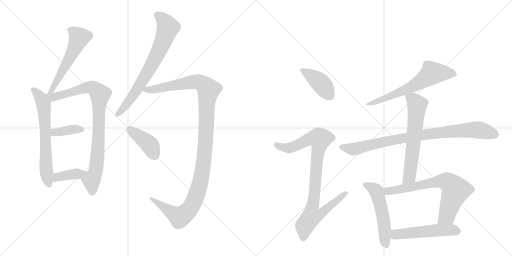
t = 0.00 s
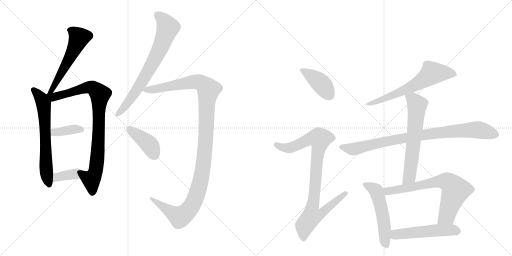
t = 2.50 s
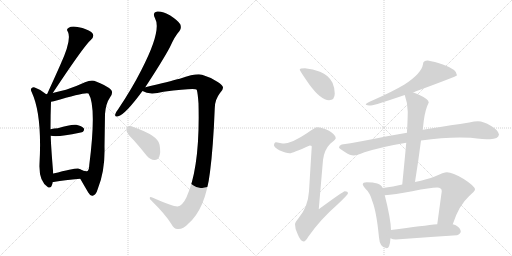
t = 4.99 s
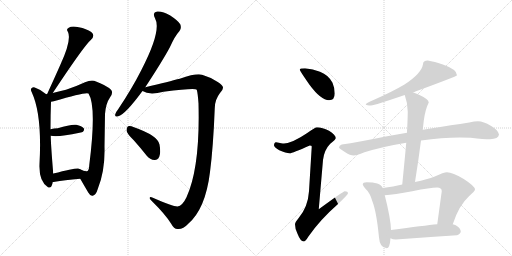
t = 7.49 s
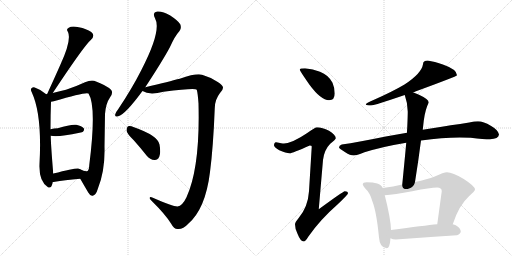
t = 9.98 s
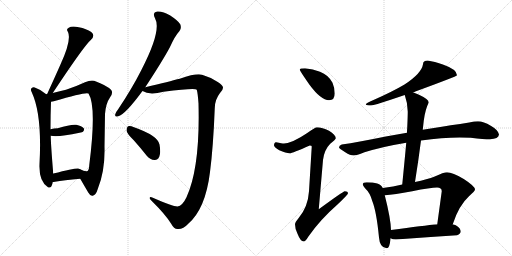
t = 12.48 s

The animated SVG that drew these frames (rendered in a browser with its animation timeline set to each time). Animation: 16 CSS @keyframes rules; one cycle of 12.48 s.

<svg version="1.1" viewBox="0 0 2048 1024" xmlns="http://www.w3.org/2000/svg">
  <g stroke="lightgray" stroke-dasharray="1,1" stroke-width="1" transform="scale(4, 4)">
    <line x1="0" y1="0" x2="256" y2="256"></line>
    <line x1="256" y1="0" x2="0" y2="256"></line>
    <line x1="128" y1="0" x2="128" y2="256"></line>
    <line x1="0" y1="128" x2="256" y2="128"></line>
    <line x1="256" y1="0" x2="512" y2="256"></line>
    <line x1="512" y1="0" x2="256" y2="256"></line>
    <line x1="384" y1="0" x2="384" y2="256"></line>
    <line x1="256" y1="128" x2="512" y2="128"></line>
  </g>
<g transform="scale(1, -1) translate(0, -850)">
   <style type="text/css">
    @keyframes keyframes0 {
      from {
       stroke: black;
       stroke-dashoffset: 557;
       stroke-width: 128;
       }
       64% {
       animation-timing-function: step-end;
       stroke: black;
       stroke-dashoffset: 0;
       stroke-width: 128;
       }
       to {
       stroke: black;
       stroke-width: 1024;
       }
       }
       #make-me-a-hanzi-animation-0 {
         animation: keyframes0 0.703288s both;
         animation-delay: 0.000000s;
         animation-timing-function: linear;
       }
    @keyframes keyframes1 {
      from {
       stroke: black;
       stroke-dashoffset: 645;
       stroke-width: 128;
       }
       68% {
       animation-timing-function: step-end;
       stroke: black;
       stroke-dashoffset: 0;
       stroke-width: 128;
       }
       to {
       stroke: black;
       stroke-width: 1024;
       }
       }
       #make-me-a-hanzi-animation-1 {
         animation: keyframes1 0.774902s both;
         animation-delay: 0.703288s;
         animation-timing-function: linear;
       }
    @keyframes keyframes2 {
      from {
       stroke: black;
       stroke-dashoffset: 882;
       stroke-width: 128;
       }
       74% {
       animation-timing-function: step-end;
       stroke: black;
       stroke-dashoffset: 0;
       stroke-width: 128;
       }
       to {
       stroke: black;
       stroke-width: 1024;
       }
       }
       #make-me-a-hanzi-animation-2 {
         animation: keyframes2 0.967773s both;
         animation-delay: 1.478190s;
         animation-timing-function: linear;
       }
    @keyframes keyframes3 {
      from {
       stroke: black;
       stroke-dashoffset: 376;
       stroke-width: 128;
       }
       55% {
       animation-timing-function: step-end;
       stroke: black;
       stroke-dashoffset: 0;
       stroke-width: 128;
       }
       to {
       stroke: black;
       stroke-width: 1024;
       }
       }
       #make-me-a-hanzi-animation-3 {
         animation: keyframes3 0.555990s both;
         animation-delay: 2.445964s;
         animation-timing-function: linear;
       }
    @keyframes keyframes4 {
      from {
       stroke: black;
       stroke-dashoffset: 374;
       stroke-width: 128;
       }
       55% {
       animation-timing-function: step-end;
       stroke: black;
       stroke-dashoffset: 0;
       stroke-width: 128;
       }
       to {
       stroke: black;
       stroke-width: 1024;
       }
       }
       #make-me-a-hanzi-animation-4 {
         animation: keyframes4 0.554362s both;
         animation-delay: 3.001953s;
         animation-timing-function: linear;
       }
    @keyframes keyframes5 {
      from {
       stroke: black;
       stroke-dashoffset: 725;
       stroke-width: 128;
       }
       70% {
       animation-timing-function: step-end;
       stroke: black;
       stroke-dashoffset: 0;
       stroke-width: 128;
       }
       to {
       stroke: black;
       stroke-width: 1024;
       }
       }
       #make-me-a-hanzi-animation-5 {
         animation: keyframes5 0.840007s both;
         animation-delay: 3.556315s;
         animation-timing-function: linear;
       }
    @keyframes keyframes6 {
      from {
       stroke: black;
       stroke-dashoffset: 1205;
       stroke-width: 128;
       }
       80% {
       animation-timing-function: step-end;
       stroke: black;
       stroke-dashoffset: 0;
       stroke-width: 128;
       }
       to {
       stroke: black;
       stroke-width: 1024;
       }
       }
       #make-me-a-hanzi-animation-6 {
         animation: keyframes6 1.230632s both;
         animation-delay: 4.396322s;
         animation-timing-function: linear;
       }
    @keyframes keyframes7 {
      from {
       stroke: black;
       stroke-dashoffset: 407;
       stroke-width: 128;
       }
       57% {
       animation-timing-function: step-end;
       stroke: black;
       stroke-dashoffset: 0;
       stroke-width: 128;
       }
       to {
       stroke: black;
       stroke-width: 1024;
       }
       }
       #make-me-a-hanzi-animation-7 {
         animation: keyframes7 0.581217s both;
         animation-delay: 5.626953s;
         animation-timing-function: linear;
       }
    @keyframes keyframes8 {
      from {
       stroke: black;
       stroke-dashoffset: 412;
       stroke-width: 128;
       }
       57% {
       animation-timing-function: step-end;
       stroke: black;
       stroke-dashoffset: 0;
       stroke-width: 128;
       }
       to {
       stroke: black;
       stroke-width: 1024;
       }
       }
       #make-me-a-hanzi-animation-8 {
         animation: keyframes8 0.585286s both;
         animation-delay: 6.208171s;
         animation-timing-function: linear;
       }
    @keyframes keyframes9 {
      from {
       stroke: black;
       stroke-dashoffset: 919;
       stroke-width: 128;
       }
       75% {
       animation-timing-function: step-end;
       stroke: black;
       stroke-dashoffset: 0;
       stroke-width: 128;
       }
       to {
       stroke: black;
       stroke-width: 1024;
       }
       }
       #make-me-a-hanzi-animation-9 {
         animation: keyframes9 0.997884s both;
         animation-delay: 6.793457s;
         animation-timing-function: linear;
       }
    @keyframes keyframes10 {
      from {
       stroke: black;
       stroke-dashoffset: 644;
       stroke-width: 128;
       }
       68% {
       animation-timing-function: step-end;
       stroke: black;
       stroke-dashoffset: 0;
       stroke-width: 128;
       }
       to {
       stroke: black;
       stroke-width: 1024;
       }
       }
       #make-me-a-hanzi-animation-10 {
         animation: keyframes10 0.774089s both;
         animation-delay: 7.791341s;
         animation-timing-function: linear;
       }
    @keyframes keyframes11 {
      from {
       stroke: black;
       stroke-dashoffset: 885;
       stroke-width: 128;
       }
       74% {
       animation-timing-function: step-end;
       stroke: black;
       stroke-dashoffset: 0;
       stroke-width: 128;
       }
       to {
       stroke: black;
       stroke-width: 1024;
       }
       }
       #make-me-a-hanzi-animation-11 {
         animation: keyframes11 0.970215s both;
         animation-delay: 8.565430s;
         animation-timing-function: linear;
       }
    @keyframes keyframes12 {
      from {
       stroke: black;
       stroke-dashoffset: 632;
       stroke-width: 128;
       }
       67% {
       animation-timing-function: step-end;
       stroke: black;
       stroke-dashoffset: 0;
       stroke-width: 128;
       }
       to {
       stroke: black;
       stroke-width: 1024;
       }
       }
       #make-me-a-hanzi-animation-12 {
         animation: keyframes12 0.764323s both;
         animation-delay: 9.535645s;
         animation-timing-function: linear;
       }
    @keyframes keyframes13 {
      from {
       stroke: black;
       stroke-dashoffset: 529;
       stroke-width: 128;
       }
       63% {
       animation-timing-function: step-end;
       stroke: black;
       stroke-dashoffset: 0;
       stroke-width: 128;
       }
       to {
       stroke: black;
       stroke-width: 1024;
       }
       }
       #make-me-a-hanzi-animation-13 {
         animation: keyframes13 0.680501s both;
         animation-delay: 10.299967s;
         animation-timing-function: linear;
       }
    @keyframes keyframes14 {
      from {
       stroke: black;
       stroke-dashoffset: 708;
       stroke-width: 128;
       }
       70% {
       animation-timing-function: step-end;
       stroke: black;
       stroke-dashoffset: 0;
       stroke-width: 128;
       }
       to {
       stroke: black;
       stroke-width: 1024;
       }
       }
       #make-me-a-hanzi-animation-14 {
         animation: keyframes14 0.826172s both;
         animation-delay: 10.980469s;
         animation-timing-function: linear;
       }
    @keyframes keyframes15 {
      from {
       stroke: black;
       stroke-dashoffset: 520;
       stroke-width: 128;
       }
       63% {
       animation-timing-function: step-end;
       stroke: black;
       stroke-dashoffset: 0;
       stroke-width: 128;
       }
       to {
       stroke: black;
       stroke-width: 1024;
       }
       }
       #make-me-a-hanzi-animation-15 {
         animation: keyframes15 0.673177s both;
         animation-delay: 11.806641s;
         animation-timing-function: linear;
       }
</style>
<path d="M 211 478 Q 337 668 364 691 Q 382 709 365 722 Q 346 735 315 741 Q 287 747 275 739 Q 263 733 272 722 Q 287 689 241 590 Q 217 536 190 477 Q 189 476 189 474 C 177 446 194 453 211 478 Z" fill="lightgray"></path> 
<path d="M 185 473 Q 163 492 139 500 Q 132 503 127 498 Q 120 494 127 481 Q 169 391 158 194 Q 155 124 192 101 Q 207 95 211 122 L 213 156 Q 203 276 203 307 L 202 333 Q 202 393 204 443 C 205 457 205 457 185 473 Z" fill="lightgray"></path> 
<path d="M 321 135 Q 333 114 353 80 Q 362 64 371 67 Q 384 70 391 94 Q 421 167 418 264 Q 419 325 420 394 Q 423 436 441 462 Q 454 480 444 491 Q 425 509 384 524 Q 368 533 340 521 Q 306 505 264 491 Q 240 485 211 478 L 189 474 Q 185 474 185 473 C 156 467 175 436 204 443 Q 210 444 215 445 Q 345 484 354 476 Q 387 425 357 189 Q 356 167 348 165 Q 344 164 330 168 C 300 171 306 161 321 135 Z" fill="lightgray"></path> 
<path d="M 203 307 Q 234 301 318 319 Q 330 322 332 323 Q 339 330 335 337 Q 328 346 305 351 Q 284 354 231 337 Q 216 337 202 333 C 173 325 173 312 203 307 Z" fill="lightgray"></path> 
<path d="M 211 122 Q 215 122 220 123 Q 254 130 321 135 C 351 137 354 151 330 168 Q 326 171 324 172 Q 323 173 315 175 Q 311 178 311 176 Q 304 179 213 156 C 184 149 181 120 211 122 Z" fill="lightgray"></path> 
<path d="M 581 501 Q 650 606 680 662 Q 699 705 718 726 Q 727 738 721 753 Q 714 766 681 788 Q 650 806 629 804 Q 608 800 620 777 Q 648 729 565 569 Q 528 496 472 412 Q 462 400 461 393 Q 458 380 473 385 Q 500 391 570 486 L 581 501 Z" fill="lightgray"></path> 
<path d="M 710 24 Q 694 23 609 60 Q 599 64 599 58 Q 598 54 609 44 Q 661 -7 684 -44 Q 697 -68 712 -66 Q 733 -67 752 -46 Q 822 14 840 162 Q 853 262 859 417 Q 859 451 880 478 Q 893 491 892 500 Q 891 509 871 522 Q 843 541 808 551 Q 786 558 719 535 Q 716 535 714 534 Q 683 525 581 501 C 552 494 548 493 570 486 Q 597 468 654 483 Q 781 499 787 491 Q 791 478 794 437 Q 801 181 746 61 Q 730 27 710 24 Z" fill="lightgray"></path> 
<path d="M 535 289 Q 560 261 587 227 Q 600 211 618 210 Q 630 209 637 223 Q 644 239 638 272 Q 631 308 536 341 Q 520 348 512 345 Q 506 341 506 327 Q 509 314 535 289 Z" fill="lightgray"></path> 
<path d="M 1220 577 Q 1199 577 1199 572 Q 1199 567 1238 511 Q 1284 449 1316 449 Q 1339 449 1339 476 Q 1339 498 1330 519 Q 1314 550 1280 563 Q 1252 575 1220 577 Z" fill="lightgray"></path> 
<path d="M 1268 341 Q 1261 341 1229 318 Q 1170 278 1136 276 Q 1129 276 1104 281 Q 1096 280 1096 268 Q 1096 262 1117 249 Q 1144 237 1159 237 Q 1169 237 1239 268 Q 1247 268 1247 264 L 1236 85 Q 1232 22 1194 -23 Q 1180 -39 1180 -47 Q 1180 -66 1190 -85 Q 1202 -116 1215 -116 Q 1222 -116 1233 -97 Q 1280 -29 1351 33 Q 1392 72 1392 77 Q 1392 85 1379 85 Q 1373 85 1275 13 L 1292 210 Q 1297 251 1321 275 Q 1343 293 1343 297 Q 1343 311 1316 327 Q 1289 341 1268 341 Z" fill="lightgray"></path> 
<path d="M 1711 608 Q 1692 608 1692 593 Q 1686 556 1618 512 Q 1571 484 1494 450 Q 1463 438 1463 432 Q 1467 428 1484 428 Q 1499 429 1619 470 L 1652 481 Q 1657 482 1664 485 Q 1828 545 1828 549 Q 1828 572 1774 591 Q 1737 604 1711 608 Z" fill="lightgray"></path> 
<path d="M 1628 319 Q 1591 312 1543 304 Q 1431 281 1367 272 Q 1356 269 1356 260 Q 1357 256 1381 241 Q 1401 228 1415 228 Q 1425 228 1458 241 Q 1533 264 1625 279 L 1684 288 Q 1768 300 1839 300 L 1883 299 Q 1936 293 1960 293 Q 1994 294 1996 312 Q 1993 330 1963 347 Q 1934 365 1912 365 Q 1898 365 1877 360 Q 1841 354 1803 349 Q 1775 345 1691 331 L 1628 319 Z" fill="lightgray"></path> 
<path d="M 1619 470 Q 1631 436 1631 404 Q 1631 384 1629 340 Q 1628 331 1628 319 L 1625 279 Q 1619 213 1609 112 C 1606 82 1655 92 1660 122 Q 1674 210 1684 288 L 1691 331 L 1695 367 Q 1701 413 1715 440 Q 1715 453 1676 471 Q 1664 477 1652 481 C 1624 492 1610 497 1619 470 Z" fill="lightgray"></path> 
<path d="M 1531 98 Q 1525 112 1509 116 Q 1493 121 1467 121 Q 1451 121 1451 113 Q 1451 108 1462 95 Q 1480 79 1489 46 Q 1506 4 1516 -100 Q 1519 -142 1547 -143 Q 1559 -143 1562 -103 L 1564 -70 Q 1563 -25 1539 69 L 1531 98 Z" fill="lightgray"></path> 
<path d="M 1609 112 Q 1574 104 1531 98 C 1501 94 1509 67 1539 69 Q 1576 71 1649 85 Q 1723 100 1748 100 Q 1767 100 1767 85 L 1749 -47 C 1745 -77 1801 -75 1811 -47 Q 1835 28 1876 65 Q 1900 86 1900 92 Q 1900 105 1855 134 Q 1810 161 1788 161 Q 1775 161 1739 144 Q 1710 133 1660 122 L 1609 112 Z" fill="lightgray"></path> 
<path d="M 1562 -103 Q 1571 -108 1583 -108 Q 1703 -99 1828 -91 Q 1843 -85 1843 -76 Q 1843 -63 1823 -51 Q 1818 -49 1811 -47 L 1749 -47 Q 1698 -52 1564 -70 C 1534 -74 1534 -92 1562 -103 Z" fill="lightgray"></path> 
      <clipPath id="make-me-a-hanzi-clip-0">
      <path d="M 211 478 Q 337 668 364 691 Q 382 709 365 722 Q 346 735 315 741 Q 287 747 275 739 Q 263 733 272 722 Q 287 689 241 590 Q 217 536 190 477 Q 189 476 189 474 C 177 446 194 453 211 478 Z" fill="lightgray"></path>
      </clipPath>
      <path clip-path="url(#make-me-a-hanzi-clip-0)" d="M 278 730 L 303 716 L 314 703 L 313 690 L 225 515 L 216 509 L 212 493 L 196 483 " fill="none" id="make-me-a-hanzi-animation-0" stroke-dasharray="429 858" stroke-linecap="round"></path>

      <clipPath id="make-me-a-hanzi-clip-1">
      <path d="M 185 473 Q 163 492 139 500 Q 132 503 127 498 Q 120 494 127 481 Q 169 391 158 194 Q 155 124 192 101 Q 207 95 211 122 L 213 156 Q 203 276 203 307 L 202 333 Q 202 393 204 443 C 205 457 205 457 185 473 Z" fill="lightgray"></path>
      </clipPath>
      <path clip-path="url(#make-me-a-hanzi-clip-1)" d="M 135 490 L 157 468 L 174 435 L 185 169 L 196 116 " fill="none" id="make-me-a-hanzi-animation-1" stroke-dasharray="517 1034" stroke-linecap="round"></path>

      <clipPath id="make-me-a-hanzi-clip-2">
      <path d="M 321 135 Q 333 114 353 80 Q 362 64 371 67 Q 384 70 391 94 Q 421 167 418 264 Q 419 325 420 394 Q 423 436 441 462 Q 454 480 444 491 Q 425 509 384 524 Q 368 533 340 521 Q 306 505 264 491 Q 240 485 211 478 L 189 474 Q 185 474 185 473 C 156 467 175 436 204 443 Q 210 444 215 445 Q 345 484 354 476 Q 387 425 357 189 Q 356 167 348 165 Q 344 164 330 168 C 300 171 306 161 321 135 Z" fill="lightgray"></path>
      </clipPath>
      <path clip-path="url(#make-me-a-hanzi-clip-2)" d="M 188 468 L 225 462 L 356 502 L 381 493 L 400 470 L 391 238 L 382 163 L 365 132 L 369 80 " fill="none" id="make-me-a-hanzi-animation-2" stroke-dasharray="754 1508" stroke-linecap="round"></path>

      <clipPath id="make-me-a-hanzi-clip-3">
      <path d="M 203 307 Q 234 301 318 319 Q 330 322 332 323 Q 339 330 335 337 Q 328 346 305 351 Q 284 354 231 337 Q 216 337 202 333 C 173 325 173 312 203 307 Z" fill="lightgray"></path>
      </clipPath>
      <path clip-path="url(#make-me-a-hanzi-clip-3)" d="M 208 314 L 225 322 L 291 333 L 325 332 " fill="none" id="make-me-a-hanzi-animation-3" stroke-dasharray="248 496" stroke-linecap="round"></path>

      <clipPath id="make-me-a-hanzi-clip-4">
      <path d="M 211 122 Q 215 122 220 123 Q 254 130 321 135 C 351 137 354 151 330 168 Q 326 171 324 172 Q 323 173 315 175 Q 311 178 311 176 Q 304 179 213 156 C 184 149 181 120 211 122 Z" fill="lightgray"></path>
      </clipPath>
      <path clip-path="url(#make-me-a-hanzi-clip-4)" d="M 215 127 L 231 144 L 292 152 L 323 164 " fill="none" id="make-me-a-hanzi-animation-4" stroke-dasharray="246 492" stroke-linecap="round"></path>

      <clipPath id="make-me-a-hanzi-clip-5">
      <path d="M 581 501 Q 650 606 680 662 Q 699 705 718 726 Q 727 738 721 753 Q 714 766 681 788 Q 650 806 629 804 Q 608 800 620 777 Q 648 729 565 569 Q 528 496 472 412 Q 462 400 461 393 Q 458 380 473 385 Q 500 391 570 486 L 581 501 Z" fill="lightgray"></path>
      </clipPath>
      <path clip-path="url(#make-me-a-hanzi-clip-5)" d="M 630 789 L 651 772 L 672 740 L 648 673 L 613 601 L 534 468 L 470 394 " fill="none" id="make-me-a-hanzi-animation-5" stroke-dasharray="597 1194" stroke-linecap="round"></path>

      <clipPath id="make-me-a-hanzi-clip-6">
      <path d="M 710 24 Q 694 23 609 60 Q 599 64 599 58 Q 598 54 609 44 Q 661 -7 684 -44 Q 697 -68 712 -66 Q 733 -67 752 -46 Q 822 14 840 162 Q 853 262 859 417 Q 859 451 880 478 Q 893 491 892 500 Q 891 509 871 522 Q 843 541 808 551 Q 786 558 719 535 Q 716 535 714 534 Q 683 525 581 501 C 552 494 548 493 570 486 Q 597 468 654 483 Q 781 499 787 491 Q 791 478 794 437 Q 801 181 746 61 Q 730 27 710 24 Z" fill="lightgray"></path>
      </clipPath>
      <path clip-path="url(#make-me-a-hanzi-clip-6)" d="M 577 487 L 775 522 L 805 518 L 834 491 L 827 449 L 816 211 L 801 121 L 772 37 L 753 8 L 719 -18 L 621 44 L 619 52 L 604 57 " fill="none" id="make-me-a-hanzi-animation-6" stroke-dasharray="1077 2154" stroke-linecap="round"></path>

      <clipPath id="make-me-a-hanzi-clip-7">
      <path d="M 535 289 Q 560 261 587 227 Q 600 211 618 210 Q 630 209 637 223 Q 644 239 638 272 Q 631 308 536 341 Q 520 348 512 345 Q 506 341 506 327 Q 509 314 535 289 Z" fill="lightgray"></path>
      </clipPath>
      <path clip-path="url(#make-me-a-hanzi-clip-7)" d="M 517 336 L 594 275 L 619 229 " fill="none" id="make-me-a-hanzi-animation-7" stroke-dasharray="279 558" stroke-linecap="round"></path>

      <clipPath id="make-me-a-hanzi-clip-8">
      <path d="M 1220 577 Q 1199 577 1199 572 Q 1199 567 1238 511 Q 1284 449 1316 449 Q 1339 449 1339 476 Q 1339 498 1330 519 Q 1314 550 1280 563 Q 1252 575 1220 577 Z" fill="lightgray"></path>
      </clipPath>
      <path clip-path="url(#make-me-a-hanzi-clip-8)" d="M 1203 571 L 1278 522 L 1318 469 " fill="none" id="make-me-a-hanzi-animation-8" stroke-dasharray="284 568" stroke-linecap="round"></path>

      <clipPath id="make-me-a-hanzi-clip-9">
      <path d="M 1268 341 Q 1261 341 1229 318 Q 1170 278 1136 276 Q 1129 276 1104 281 Q 1096 280 1096 268 Q 1096 262 1117 249 Q 1144 237 1159 237 Q 1169 237 1239 268 Q 1247 268 1247 264 L 1236 85 Q 1232 22 1194 -23 Q 1180 -39 1180 -47 Q 1180 -66 1190 -85 Q 1202 -116 1215 -116 Q 1222 -116 1233 -97 Q 1280 -29 1351 33 Q 1392 72 1392 77 Q 1392 85 1379 85 Q 1373 85 1275 13 L 1292 210 Q 1297 251 1321 275 Q 1343 293 1343 297 Q 1343 311 1316 327 Q 1289 341 1268 341 Z" fill="lightgray"></path>
      </clipPath>
      <path clip-path="url(#make-me-a-hanzi-clip-9)" d="M 1107 270 L 1131 259 L 1162 259 L 1234 293 L 1279 295 L 1250 23 L 1288 20 L 1295 6 L 1283 -6 L 1246 -17 L 1219 -52 L 1214 -106 " fill="none" id="make-me-a-hanzi-animation-9" stroke-dasharray="791 1582" stroke-linecap="round"></path>

      <clipPath id="make-me-a-hanzi-clip-10">
      <path d="M 1711 608 Q 1692 608 1692 593 Q 1686 556 1618 512 Q 1571 484 1494 450 Q 1463 438 1463 432 Q 1467 428 1484 428 Q 1499 429 1619 470 L 1652 481 Q 1657 482 1664 485 Q 1828 545 1828 549 Q 1828 572 1774 591 Q 1737 604 1711 608 Z" fill="lightgray"></path>
      </clipPath>
      <path clip-path="url(#make-me-a-hanzi-clip-10)" d="M 1824 553 L 1790 559 L 1727 556 L 1668 513 L 1629 494 L 1578 470 L 1467 432 " fill="none" id="make-me-a-hanzi-animation-10" stroke-dasharray="516 1032" stroke-linecap="round"></path>

      <clipPath id="make-me-a-hanzi-clip-11">
      <path d="M 1628 319 Q 1591 312 1543 304 Q 1431 281 1367 272 Q 1356 269 1356 260 Q 1357 256 1381 241 Q 1401 228 1415 228 Q 1425 228 1458 241 Q 1533 264 1625 279 L 1684 288 Q 1768 300 1839 300 L 1883 299 Q 1936 293 1960 293 Q 1994 294 1996 312 Q 1993 330 1963 347 Q 1934 365 1912 365 Q 1898 365 1877 360 Q 1841 354 1803 349 Q 1775 345 1691 331 L 1628 319 Z" fill="lightgray"></path>
      </clipPath>
      <path clip-path="url(#make-me-a-hanzi-clip-11)" d="M 1364 261 L 1424 255 L 1538 284 L 1651 304 L 1844 328 L 1921 330 L 1983 312 " fill="none" id="make-me-a-hanzi-animation-11" stroke-dasharray="757 1514" stroke-linecap="round"></path>

      <clipPath id="make-me-a-hanzi-clip-12">
      <path d="M 1619 470 Q 1631 436 1631 404 Q 1631 384 1629 340 Q 1628 331 1628 319 L 1625 279 Q 1619 213 1609 112 C 1606 82 1655 92 1660 122 Q 1674 210 1684 288 L 1691 331 L 1695 367 Q 1701 413 1715 440 Q 1715 453 1676 471 Q 1664 477 1652 481 C 1624 492 1610 497 1619 470 Z" fill="lightgray"></path>
      </clipPath>
      <path clip-path="url(#make-me-a-hanzi-clip-12)" d="M 1627 465 L 1652 453 L 1668 433 L 1668 418 L 1639 150 L 1614 121 " fill="none" id="make-me-a-hanzi-animation-12" stroke-dasharray="504 1008" stroke-linecap="round"></path>

      <clipPath id="make-me-a-hanzi-clip-13">
      <path d="M 1531 98 Q 1525 112 1509 116 Q 1493 121 1467 121 Q 1451 121 1451 113 Q 1451 108 1462 95 Q 1480 79 1489 46 Q 1506 4 1516 -100 Q 1519 -142 1547 -143 Q 1559 -143 1562 -103 L 1564 -70 Q 1563 -25 1539 69 L 1531 98 Z" fill="lightgray"></path>
      </clipPath>
      <path clip-path="url(#make-me-a-hanzi-clip-13)" d="M 1459 112 L 1504 87 L 1511 69 L 1532 -17 L 1544 -130 " fill="none" id="make-me-a-hanzi-animation-13" stroke-dasharray="401 802" stroke-linecap="round"></path>

      <clipPath id="make-me-a-hanzi-clip-14">
      <path d="M 1609 112 Q 1574 104 1531 98 C 1501 94 1509 67 1539 69 Q 1576 71 1649 85 Q 1723 100 1748 100 Q 1767 100 1767 85 L 1749 -47 C 1745 -77 1801 -75 1811 -47 Q 1835 28 1876 65 Q 1900 86 1900 92 Q 1900 105 1855 134 Q 1810 161 1788 161 Q 1775 161 1739 144 Q 1710 133 1660 122 L 1609 112 Z" fill="lightgray"></path>
      </clipPath>
      <path clip-path="url(#make-me-a-hanzi-clip-14)" d="M 1540 93 L 1550 85 L 1758 125 L 1793 121 L 1822 88 L 1786 -15 L 1757 -41 " fill="none" id="make-me-a-hanzi-animation-14" stroke-dasharray="580 1160" stroke-linecap="round"></path>

      <clipPath id="make-me-a-hanzi-clip-15">
      <path d="M 1562 -103 Q 1571 -108 1583 -108 Q 1703 -99 1828 -91 Q 1843 -85 1843 -76 Q 1843 -63 1823 -51 Q 1818 -49 1811 -47 L 1749 -47 Q 1698 -52 1564 -70 C 1534 -74 1534 -92 1562 -103 Z" fill="lightgray"></path>
      </clipPath>
      <path clip-path="url(#make-me-a-hanzi-clip-15)" d="M 1570 -98 L 1599 -85 L 1702 -75 L 1788 -70 L 1830 -75 " fill="none" id="make-me-a-hanzi-animation-15" stroke-dasharray="392 784" stroke-linecap="round"></path>

</g>
</svg>
